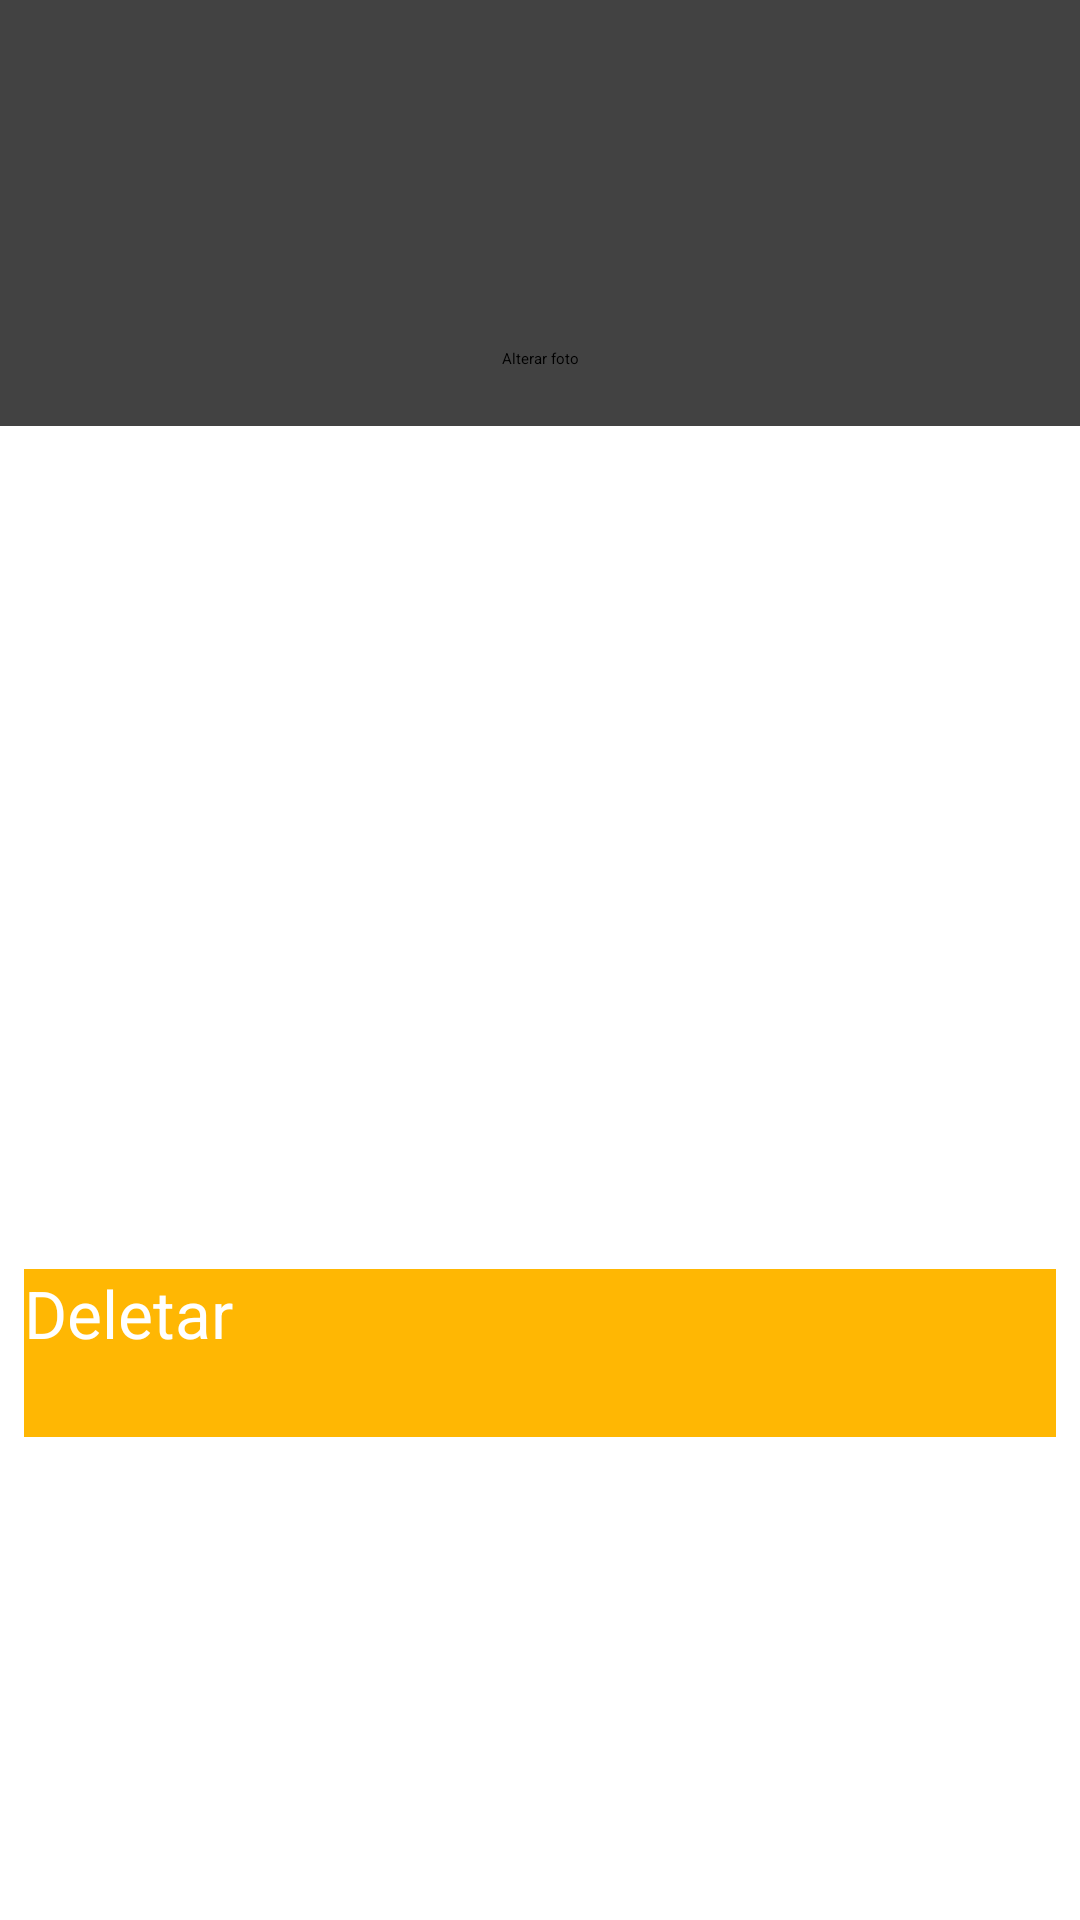

Reconstruct the res/layout file that produces this screen, plus the resources it refers to.
<!-- AndroidManifest.xml: application theme AppTheme -->
<!-- res/layout/activity_cliente_perfil.xml -->
<?xml version="1.0" encoding="utf-8"?>
<ScrollView xmlns:android="http://schemas.android.com/apk/res/android"
    xmlns:app="http://schemas.android.com/apk/res-auto"
    xmlns:tools="http://schemas.android.com/tools"
    android:layout_width="match_parent"
    android:layout_height="match_parent"
    android:background="@color/colorPrimary"
    tools:context=".view.activity.UsuarioPerfilActivity">

    <androidx.constraintlayout.widget.ConstraintLayout android:layout_width="match_parent"
        android:layout_height="match_parent">

        <include layout="@layout/toolbar" />

        <androidx.cardview.widget.CardView
            android:id="@+id/activityClientePerfilAlterarFoto"
            android:layout_width="match_parent"
            android:layout_height="142dp"
            android:clickable="true"
            android:foreground="?android:attr/selectableItemBackground"
            android:padding="16dp"
            app:cardCornerRadius="0dp"
            app:cardElevation="1dp"
            app:layout_constraintEnd_toEndOf="parent"
            app:layout_constraintHorizontal_bias="0.0"
            app:layout_constraintStart_toStartOf="parent"
            app:layout_constraintTop_toBottomOf="@+id/toolbar"
            tools:ignore="UnknownId">

            <androidx.constraintlayout.widget.ConstraintLayout
                android:layout_width="match_parent"
                android:layout_height="match_parent">

                <androidx.appcompat.widget.AppCompatImageView
                    android:id="@+id/activityClientePerfilAppCompatImageView"
                    android:layout_width="match_parent"
                    android:layout_height="100dp"
                    android:layout_marginTop="8dp"
                    app:layout_constraintEnd_toEndOf="parent"
                    app:layout_constraintStart_toStartOf="parent"
                    app:layout_constraintTop_toTopOf="parent"/>

                <TextView
                    android:layout_width="wrap_content"
                    android:layout_height="wrap_content"
                    android:layout_marginStart="8dp"
                    android:layout_marginTop="8dp"
                    android:layout_marginEnd="8dp"
                    android:gravity="center_vertical"
                    android:justificationMode="inter_word"
                    android:text="Alterar foto"
                    app:layout_constraintEnd_toEndOf="parent"
                    app:layout_constraintStart_toStartOf="parent"
                    app:layout_constraintTop_toBottomOf="@+id/activityClientePerfilAppCompatImageView" />

            </androidx.constraintlayout.widget.ConstraintLayout>

        </androidx.cardview.widget.CardView>

        <View
            android:id="@+id/divider"
            android:layout_width="match_parent"
            android:layout_height="1dp"
            android:background="?android:attr/listDivider"
            app:layout_constraintEnd_toEndOf="parent"
            app:layout_constraintStart_toStartOf="parent"
            app:layout_constraintTop_toBottomOf="@+id/activityClientePerfilAlterarFoto" />

        <com.google.android.material.textfield.TextInputLayout
            android:id="@+id/activityClientePerfilInputLayoutNome"
            android:layout_width="match_parent"
            android:layout_height="@dimen/height_components_pattern"
            android:layout_marginStart="8dp"
            android:layout_marginTop="8dp"
            android:layout_marginEnd="8dp"

            android:hint="@string/nome"
            app:layout_constraintEnd_toEndOf="parent"
            app:layout_constraintStart_toStartOf="parent"
            app:layout_constraintTop_toBottomOf="@+id/divider"
            tools:ignore="UnknownIdInLayout">

            <com.google.android.material.textfield.TextInputEditText
                android:id="@+id/activityClientePerfilEditTextNome"
                android:layout_width="match_parent"
                android:layout_height="match_parent"

                android:inputType="text" />
        </com.google.android.material.textfield.TextInputLayout>

        <com.google.android.material.textfield.TextInputLayout
            android:id="@+id/activityClientePerfilInputLayoutEmail"
            android:layout_width="match_parent"
            android:layout_height="@dimen/height_components_pattern"
            android:layout_marginStart="8dp"
            android:layout_marginTop="8dp"
            android:layout_marginEnd="8dp"

            android:hint="@string/email"
            app:layout_constraintEnd_toEndOf="parent"
            app:layout_constraintStart_toStartOf="parent"
            app:layout_constraintTop_toBottomOf="@+id/activityClientePerfilInputLayoutNome">

            <com.google.android.material.textfield.TextInputEditText
                android:id="@+id/activityClientePerfilEditTextEmail"
                android:layout_width="match_parent"
                android:layout_height="match_parent"

                android:inputType="textEmailAddress" />
        </com.google.android.material.textfield.TextInputLayout>

        <com.google.android.material.textfield.TextInputLayout
            android:id="@+id/activityClientePerfilInputLayoutSenha"
            android:layout_width="match_parent"
            android:layout_height="@dimen/height_components_pattern"
            android:layout_marginStart="8dp"
            android:layout_marginTop="8dp"
            android:layout_marginEnd="8dp"
            android:hint="@string/senha"

            app:layout_constraintEnd_toEndOf="parent"
            app:layout_constraintStart_toStartOf="parent"
            app:layout_constraintTop_toBottomOf="@+id/activityClientePerfilInputLayoutEmail">

            <com.google.android.material.textfield.TextInputEditText
                android:id="@+id/activityClientePerfilEditTextSenha"
                android:layout_width="match_parent"
                android:layout_height="match_parent"

                android:inputType="textPassword" />
        </com.google.android.material.textfield.TextInputLayout>

        
        <com.google.android.material.textfield.TextInputLayout
            android:id="@+id/activityClientePerfilInputLayoutTelefone"
            android:layout_width="match_parent"
            android:layout_height="@dimen/height_components_pattern"
            android:layout_marginStart="8dp"
            android:layout_marginTop="8dp"
            android:layout_marginEnd="8dp"
            android:hint="@string/telefone"

            app:layout_constraintEnd_toEndOf="parent"
            app:layout_constraintStart_toStartOf="parent"
            app:layout_constraintTop_toBottomOf="@+id/activityClientePerfilInputLayoutSenha">

            <com.google.android.material.textfield.TextInputEditText
                android:id="@+id/activityClientePerfilEditTextTelefone"
                android:layout_width="match_parent"
                android:layout_height="match_parent"

                android:inputType="phone" />
        </com.google.android.material.textfield.TextInputLayout>

        <androidx.appcompat.widget.AppCompatButton
            android:id="@+id/activityClientePerfilButtonDeletar"
            android:layout_width="match_parent"
            android:layout_height="@dimen/height_components_pattern"
            android:layout_marginStart="8dp"
            android:layout_marginTop="24dp"
            android:layout_marginEnd="8dp"
            android:layout_marginBottom="8dp"
            android:background="@color/colorAccent2"
            android:clickable="true"
            android:foreground="?selectableItemBackgroundBorderless"
            android:text="@string/deletar"
            android:textColor="@color/colorPrimary"
            android:textSize="22sp"
            app:layout_constraintBottom_toBottomOf="parent"
            app:layout_constraintEnd_toEndOf="parent"
            app:layout_constraintHorizontal_bias="0.0"
            app:layout_constraintStart_toStartOf="parent"
            app:layout_constraintTop_toBottomOf="@+id/activityClientePerfilInputLayoutTelefone"
            app:layout_constraintVertical_bias="0.165" />

    </androidx.constraintlayout.widget.ConstraintLayout>
</ScrollView>
<!-- res/layout/toolbar.xml (included above) -->
<com.google.android.material.appbar.AppBarLayout xmlns:android="http://schemas.android.com/apk/res/android"
    xmlns:app="http://schemas.android.com/apk/res-auto"
    android:layout_width="match_parent"
    android:layout_height="?android:attr/actionBarSize"
    android:elevation="@dimen/materialize_baseline_grid_x10">

    <androidx.appcompat.widget.Toolbar xmlns:android="http://schemas.android.com/apk/res/android"
        xmlns:app="http://schemas.android.com/apk/res-auto"
        android:layout_width="match_parent"
        android:layout_height="match_parent"
        android:id="@+id/toolbar"/>

</com.google.android.material.appbar.AppBarLayout>
<!-- resources referenced by this layout -->
<resources>
  <color name="colorAccent2">#FFB703</color>
  <color name="colorPrimary">#ffffff</color>
  <dimen name="height_components_pattern">56dp</dimen>
  <dimen name="materialize_baseline_grid_x10">80dp</dimen>
  <string name="deletar">Deletar</string>
  <string name="email">Email</string>
  <string name="nome">Nome</string>
  <string name="senha">Senha</string>
  <string name="telefone">Telefone</string>
  <style name="AppTheme" parent="MaterialTheme.Light.DarkToolbar.TranslucentStatus">
          
          <item name="colorPrimary">@color/colorPrimary</item>
          <item name="colorPrimaryDark">@color/colorPrimaryDark</item>
          <item name="colorAccent">@color/colorAccent</item>
  
          
          <item name="material_drawer_background">@color/material_drawer_background</item>
          <item name="material_drawer_primary_text">@color/material_drawer_primary_text</item>
          <item name="material_drawer_primary_icon">@color/material_drawer_primary_icon</item>
          <item name="material_drawer_secondary_text">@color/material_drawer_secondary_text</item>
          <item name="material_drawer_hint_text">@color/material_drawer_hint_text</item>
          <item name="material_drawer_divider">@color/material_drawer_divider</item>
          <item name="material_drawer_selected">@color/material_drawer_selected</item> 
          <item name="material_drawer_selected_legacy">@color/material_drawer_selected</item> 
          <item name="material_drawer_selected_text">@color/material_drawer_selected_text</item>
          <item name="material_drawer_header_selection_text">@color/material_drawer_header_selection_text</item>
          <item name="material_drawer_header_selection_subtext">@color/material_drawer_dark_header_selection_subtext</item>
          <item name="material_drawer_legacy_style">false</item> 
      </style>
  <color name="colorPrimaryDark">#e72133</color>
  <color name="colorAccent">#e72133</color>
  <color name="material_drawer_background">#F9F9F9</color>
  <color name="material_drawer_primary_text">#DE000000</color>
  <color name="material_drawer_primary_icon">#8A000000</color>
  <color name="material_drawer_secondary_text">#8A000000</color>
  <color name="material_drawer_hint_text">#42000000</color>
  <color name="material_drawer_divider">#1F000000</color>
  <color name="material_drawer_selected">#E8E8E8</color>
  <color name="material_drawer_selected_text">#e72133</color>
  <color name="material_drawer_header_selection_text">#FFF</color>
</resources>
